Run: headless pygame with SDL's dummy video driver; simulated clock (each Clock.tick advances the game by its frame time, no real sleeping); random seed 0; keys injected as events and as key.get_pressed() state; mouse plan: one left click at the window centre at the start of phase 2, then a move to the lower-right quarter at the start of phase 3.
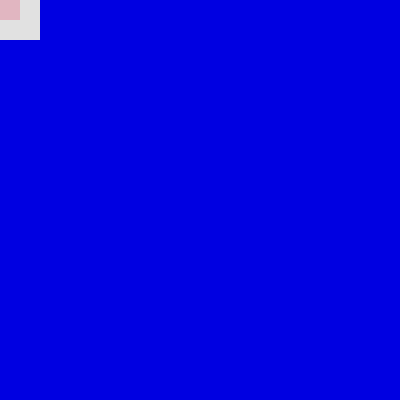
Frame 1 of 4 · flips 1–60 · no input
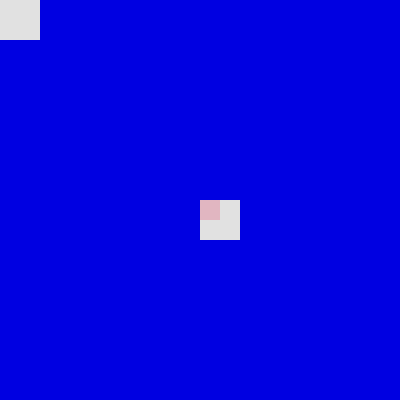
Frame 2 of 4 · flips 61–180 · clicked the window centre · tapped SPACE, RETURN · held RIGHT (→), D
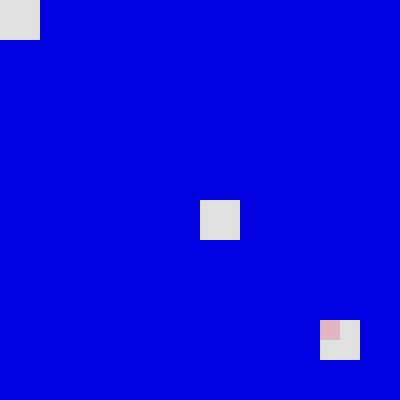
Frame 3 of 4 · flips 181–300 · moved the mouse to the lower-right quarter · held DOWN (↓), S
Frame 4 of 4 · flips 301–420 · held LEFT (←), A, UP (↑), W · screen unchanged from frame 3, image omitted

The pygame program that drew these frames:

import pygame
import time

pygame.init()

CANVA_WIDTH = 400
CANVA_HEIGHT = 400
CELL_SIZE = 40
ERASER_SIZE = 20

BLUE = (0, 0, 225)
WHITE = (225, 225, 225)
PINK = (225, 182, 193)

# Screen set karo
screen = pygame.display.set_mode((CANVA_WIDTH, CANVA_HEIGHT))
pygame.display.set_caption("Enter effect in pygame")

# Grid banani hai
gride = []
for row in range(0, CANVA_HEIGHT, CELL_SIZE):
    for col in range(0, CANVA_WIDTH, CELL_SIZE):
        rect = pygame.Rect(col, row, CELL_SIZE, CELL_SIZE)
        gride.append(rect)

# Eraser set karo
eraser = pygame.Rect(200, 200, ERASER_SIZE, ERASER_SIZE)

# Game loop chalao
running = True
while running:
    screen.fill(WHITE)

    # Mouse ka position lo
    mouse_x, mouse_y = pygame.mouse.get_pos()
    eraser.topleft = (mouse_x, mouse_y)

    # Grid ko draw karo aur collision check karo
    new_gride = []
    for rect in gride:
        if not eraser.colliderect(rect):
            pygame.draw.rect(screen, BLUE, rect)
            new_gride.append(rect)

    gride = new_gride

    # Eraser ko draw karo
    pygame.draw.rect(screen, PINK, eraser)

    # Event handling
    for event in pygame.event.get():
        if event.type == pygame.QUIT:
            running = False

    pygame.display.flip()
    time.sleep(0.05)

pygame.quit()
